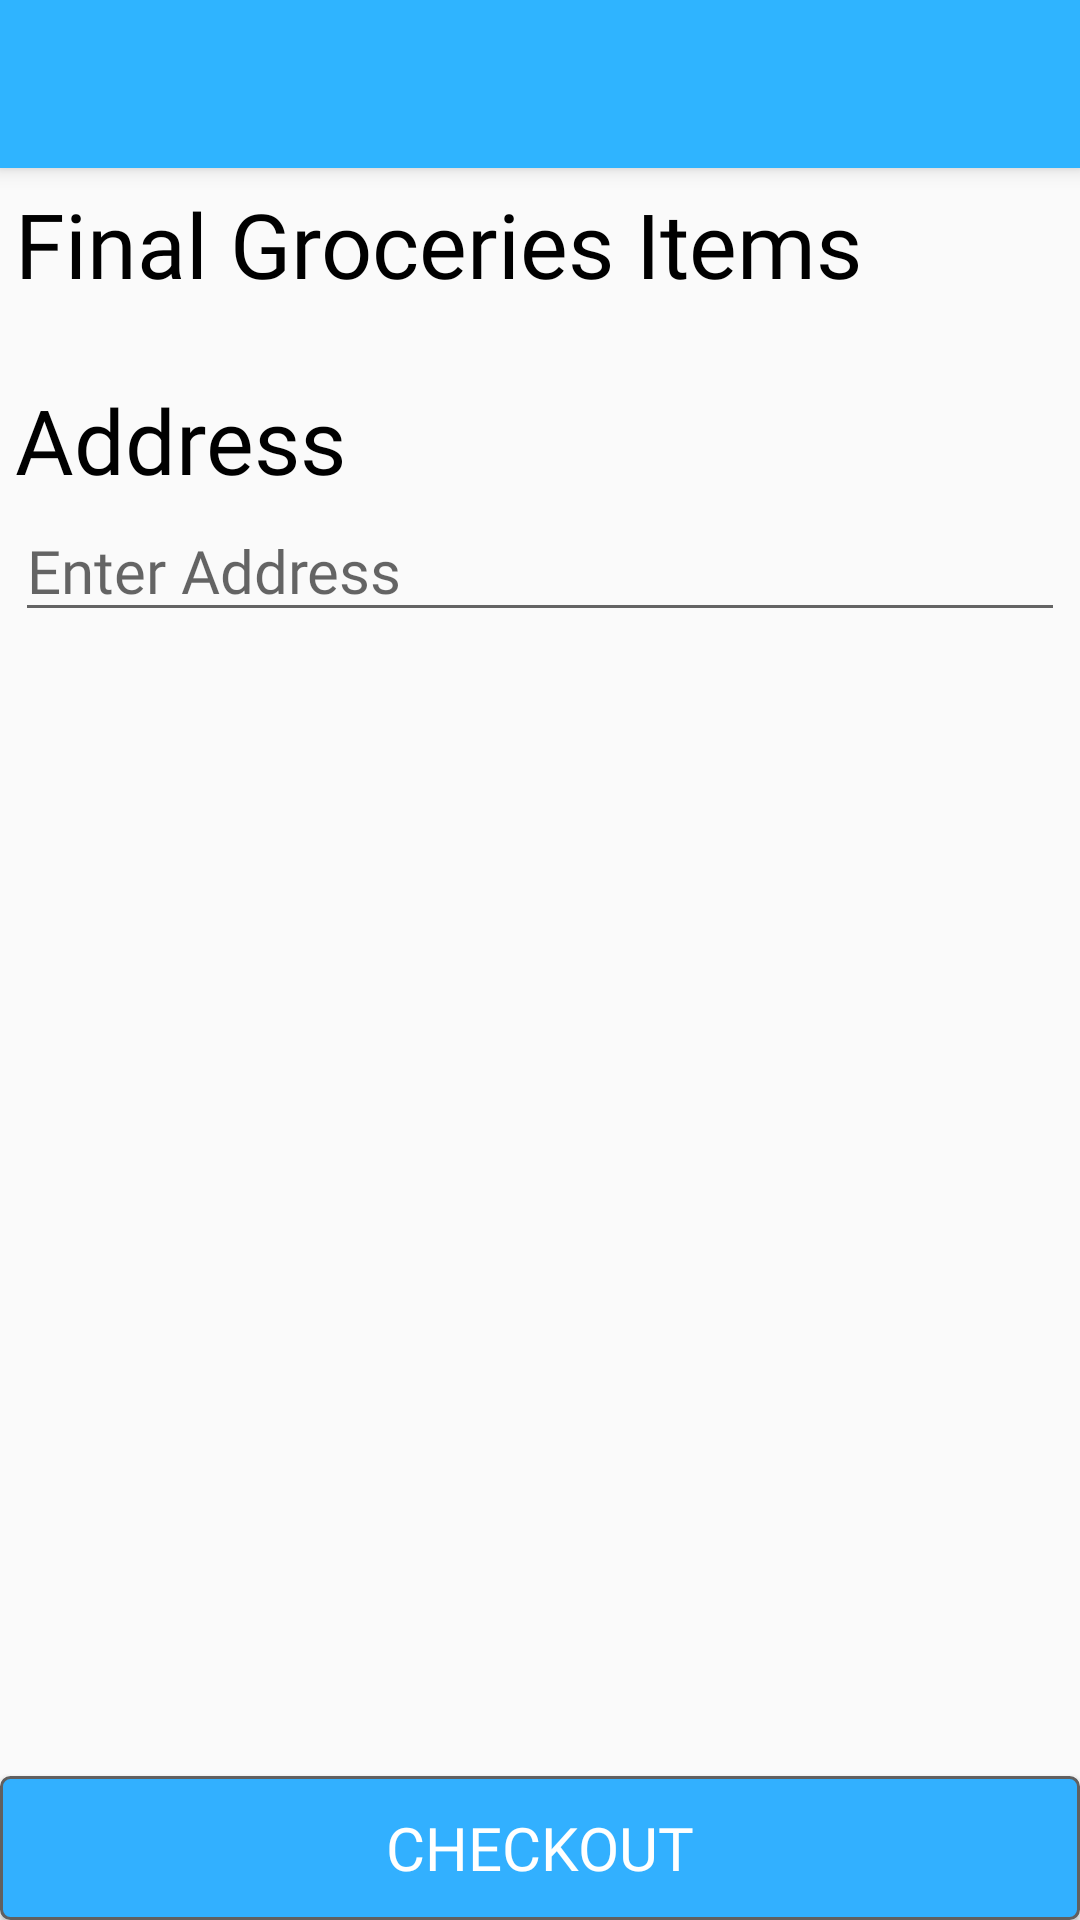

Reconstruct the res/layout file that produces this screen, plus the resources it refers to.
<!-- AndroidManifest.xml: application theme AppTheme -->
<!-- res/layout/activity_check_out.xml -->
<?xml version="1.0" encoding="utf-8"?>
<RelativeLayout xmlns:android="http://schemas.android.com/apk/res/android"
    xmlns:tools="http://schemas.android.com/tools"
    android:layout_width="match_parent"
    android:layout_height="match_parent"

    tools:context=".UI.Activities.CheckOutActivity">

    <include layout="@layout/toolbar" />


        <ScrollView
            android:layout_above="@+id/checkout"
            android:layout_below="@+id/toolbar"
            android:id="@+id/scrollView"
            android:layout_width="match_parent"
            android:layout_height="match_parent">

            <RelativeLayout
                android:layout_width="match_parent"
                android:layout_height="match_parent">


                <LinearLayout

                    android:id="@+id/mainContent"
                    android:layout_width="match_parent"
                    android:layout_height="match_parent"
                    android:layout_below="@+id/toolbar"
                    android:layout_margin="5dp"
                    android:orientation="vertical">

                    <LinearLayout
                        android:layout_width="match_parent"
                        android:layout_height="wrap_content"
                        android:orientation="horizontal">

                        <TextView
                            android:id="@+id/textView6"
                            android:layout_width="wrap_content"
                            android:layout_height="wrap_content"
                            android:layout_weight="1"
                            android:fontFamily="@font/regular"
                            android:text="Final Groceries Items"
                            android:textColor="#000000"
                            android:textSize="30dp" />

                        <TextView
                            android:id="@+id/totalPrice"
                            android:layout_width="wrap_content"
                            android:layout_height="wrap_content"
                            android:fontFamily="@font/regular"
                            android:text=""

                            android:textColor="#000000"
                            android:textSize="30dp" />
                    </LinearLayout>

                    <androidx.recyclerview.widget.RecyclerView
                        android:id="@+id/ordersItemRecyclerView"
                        android:layout_width="match_parent"
                        android:layout_height="wrap_content"
                        android:layout_marginTop="10dp"

                        android:padding="5dp">

                    </androidx.recyclerview.widget.RecyclerView>

                    <LinearLayout
                        android:layout_width="match_parent"
                        android:layout_height="wrap_content"
                        android:layout_marginTop="5dp"
                        android:orientation="horizontal">

                        <TextView
                            android:id="@+id/textView8"
                            android:layout_width="wrap_content"
                            android:layout_height="wrap_content"
                            android:layout_weight="1"
                            android:fontFamily="@font/regular"
                            android:text="Address"
                            android:textColor="#000000"
                            android:textSize="30dp" />
                    </LinearLayout>

                    <EditText
                        android:textSize="20dp"
                        android:id="@+id/address"
                        android:textColor="#000000"
                        android:fontFamily="@font/regular"
                        android:hint="Enter Address"
                        android:layout_width="match_parent"
                        android:layout_height="wrap_content" />
                </LinearLayout>


            </RelativeLayout>

        </ScrollView>


    <Button
        android:layout_alignParentBottom="true"
        android:layout_below="@+id/mainLinear"
        android:background="@drawable/item_add_cart"
        android:textSize="20sp"
        android:textColor="#ffffff"
        android:fontFamily="@font/bold"
        android:id="@+id/checkout"
        android:layout_width="match_parent"
        android:layout_height="wrap_content"

        android:text="CHECKOUT" />

</RelativeLayout>
<!-- res/layout/toolbar.xml (included above) -->
<?xml version="1.0" encoding="utf-8"?>
<androidx.appcompat.widget.Toolbar xmlns:android="http://schemas.android.com/apk/res/android"
    android:layout_width="match_parent"
    android:layout_height="wrap_content"
    xmlns:app="http://schemas.android.com/apk/res-auto"
    xmlns:tools="http://schemas.android.com/tools"
    android:background="@drawable/gradient"
    android:elevation="4dp"
    android:id="@+id/toolbar"
    android:theme="@style/ThemeOverlay.AppCompat.Dark.ActionBar"
    app:popupTheme="@style/ThemeOverlay.AppCompat.Light">

    <TextView

        android:fontFamily="@font/bold"
        android:id="@+id/toolbar_title"
        android:layout_width="wrap_content"
        android:layout_height="wrap_content"
        android:layout_gravity="center"


        android:textColor="#FFFFFF"
        android:textSize="25dp"
        />

</androidx.appcompat.widget.Toolbar>
<!-- resources referenced by this layout -->
<resources>
  <!-- drawable gradient (drawable) -->
  <shape xmlns:android="http://schemas.android.com/apk/res/android"
      android:shape="rectangle">
      <gradient
          android:startColor="@color/colorBlue"
          android:endColor="@color/colorBlue"
          android:angle="-270" />
  </shape>
  <!-- drawable item_add_cart (drawable) -->
  <?xml version="1.0" encoding="utf-8"?>
  <shape xmlns:android="http://schemas.android.com/apk/res/android"
      android:shape="rectangle">
      <solid android:color="@color/blue" />
      <stroke
  
          android:width="1dp"
          android:color="#616060" />
      <corners android:radius="3dp" />
  
  </shape>
  <style name="AppTheme" parent="Theme.AppCompat.Light.NoActionBar">
          
          <item name="colorPrimary">@color/colorPrimary</item>
          <item name="colorPrimaryDark">@color/colorPrimaryDark</item>
          <item name="colorAccent">@color/colorAccent</item>
      </style>
  <color name="colorBlue">#2FB4FF</color>
  <color name="blue">#32B0FF</color>
  <color name="colorPrimary">#6200EE</color>
  <color name="colorPrimaryDark">#2FB4FF</color>
  <color name="colorAccent">#03DAC5</color>
</resources>
